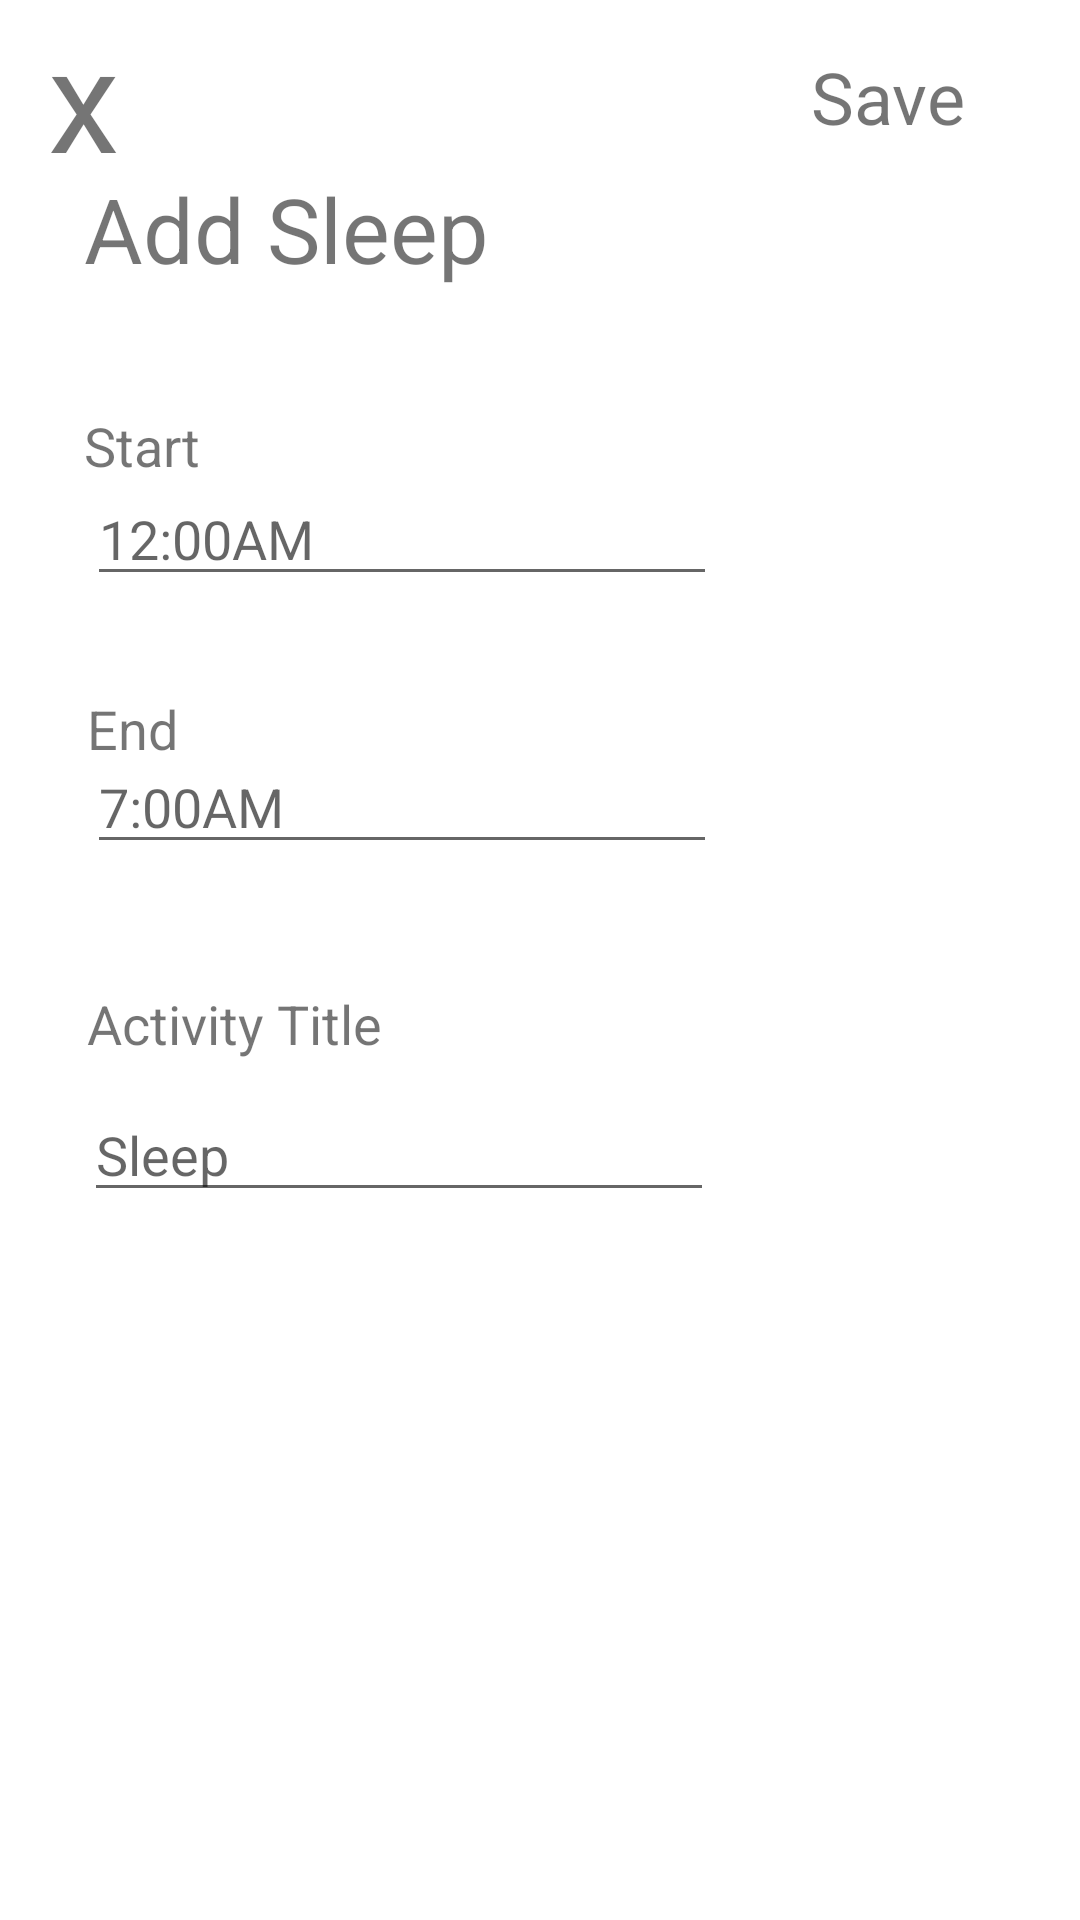

This screen was rendered from an Android layout file. Write that file and the resources it references.
<!-- AndroidManifest.xml: application theme Theme.SleepRight -->
<!-- res/layout/add_sleep.xml -->
<?xml version="1.0" encoding="utf-8"?>
<androidx.constraintlayout.widget.ConstraintLayout xmlns:android="http://schemas.android.com/apk/res/android"
    xmlns:app="http://schemas.android.com/apk/res-auto"
    xmlns:tools="http://schemas.android.com/tools"
    android:id="@+id/add_sleep"
    android:layout_width="match_parent"
    android:layout_height="match_parent">

    <TextView
        android:id="@+id/textView"
        android:layout_width="wrap_content"
        android:layout_height="wrap_content"
        android:layout_marginStart="28dp"
        android:layout_marginLeft="28dp"
        android:layout_marginTop="56dp"
        android:text="Add Sleep"
        android:textSize="30sp"
        app:layout_constraintStart_toStartOf="parent"
        app:layout_constraintTop_toTopOf="parent" />

    <EditText
        android:id="@+id/editTextTime"
        android:layout_width="wrap_content"
        android:layout_height="wrap_content"
        android:layout_marginStart="29dp"
        android:layout_marginLeft="29dp"
        android:layout_marginTop="61dp"
        android:ems="10"
        android:hint="12:00AM"
        android:inputType="time"
        app:layout_constraintStart_toStartOf="parent"
        app:layout_constraintTop_toBottomOf="@+id/textView" />

    <EditText
        android:id="@+id/editTextTime2"
        android:layout_width="wrap_content"
        android:layout_height="wrap_content"
        android:layout_marginStart="29dp"
        android:layout_marginLeft="29dp"
        android:layout_marginTop="48dp"
        android:ems="10"
        android:hint="7:00AM"
        android:inputType="time"
        app:layout_constraintStart_toStartOf="parent"
        app:layout_constraintTop_toBottomOf="@+id/editTextTime" />

    <EditText
        android:id="@+id/editTextTime4"
        android:layout_width="wrap_content"
        android:layout_height="wrap_content"
        android:layout_marginStart="28dp"
        android:layout_marginLeft="28dp"
        android:layout_marginTop="164dp"
        android:ems="10"
        android:hint="Sleep"
        android:inputType="text"
        app:layout_constraintStart_toStartOf="parent"
        app:layout_constraintTop_toBottomOf="@+id/editTextTime" />

    <TextView
        android:id="@+id/textView5"
        android:layout_width="wrap_content"
        android:layout_height="wrap_content"
        android:layout_marginStart="29dp"
        android:layout_marginLeft="29dp"
        android:layout_marginTop="32dp"
        android:text="End"
        android:textSize="18sp"
        app:layout_constraintStart_toStartOf="parent"
        app:layout_constraintTop_toBottomOf="@+id/editTextTime" />

    <TextView
        android:id="@+id/textView6"
        android:layout_width="wrap_content"
        android:layout_height="wrap_content"
        android:layout_marginStart="28dp"
        android:layout_marginLeft="28dp"
        android:layout_marginTop="40dp"
        android:text="Start"
        android:textSize="18sp"
        app:layout_constraintStart_toStartOf="parent"
        app:layout_constraintTop_toBottomOf="@+id/textView" />

    <TextView
        android:id="@+id/textView8"
        android:layout_width="wrap_content"
        android:layout_height="wrap_content"
        android:layout_marginStart="29dp"
        android:layout_marginLeft="29dp"
        android:layout_marginTop="41dp"
        android:text="Activity Title"
        android:textSize="18sp"
        app:layout_constraintStart_toStartOf="parent"
        app:layout_constraintTop_toBottomOf="@+id/editTextTime2" />

    <TextView
        android:id="@+id/textView_x"
        android:layout_width="wrap_content"
        android:layout_height="wrap_content"
        android:layout_marginStart="16dp"
        android:layout_marginLeft="16dp"
        android:text="x"
        android:textSize="48dp"
        app:layout_constraintStart_toStartOf="parent"
        app:layout_constraintTop_toTopOf="parent" />

    <TextView
        android:id="@+id/textView_save"
        android:layout_width="wrap_content"
        android:layout_height="wrap_content"
        android:layout_marginTop="16dp"
        android:layout_marginEnd="38dp"
        android:layout_marginRight="38dp"
        android:text="Save"
        android:textSize="24dp"
        app:layout_constraintEnd_toEndOf="parent"
        app:layout_constraintTop_toTopOf="parent" />

</androidx.constraintlayout.widget.ConstraintLayout>
<!-- resources referenced by this layout -->
<resources>
  <style name="Theme.SleepRight" parent="Theme.MaterialComponents.DayNight.DarkActionBar">
          
          <item name="colorPrimary">@color/purple_500</item>
          <item name="colorPrimaryVariant">@color/purple_700</item>
          <item name="colorOnPrimary">@color/white</item>
          
          <item name="colorSecondary">@color/teal_200</item>
          <item name="colorSecondaryVariant">@color/teal_700</item>
          <item name="colorOnSecondary">@color/black</item>
          
          <item name="android:statusBarColor" tools:targetApi="l">?attr/colorPrimaryVariant</item>
          
      </style>
  <!-- not gathered from this repository: default colours our renderer supplied (Android Studio template values) -->
  <color name="purple_500">#FF6200EE</color>
  <color name="purple_700">#FF3700B3</color>
  <color name="teal_200">#FF03DAC5</color>
  <color name="teal_700">#FF018786</color>
  <color name="black">#FF000000</color>
  <color name="white">#FFFFFFFF</color>
</resources>
